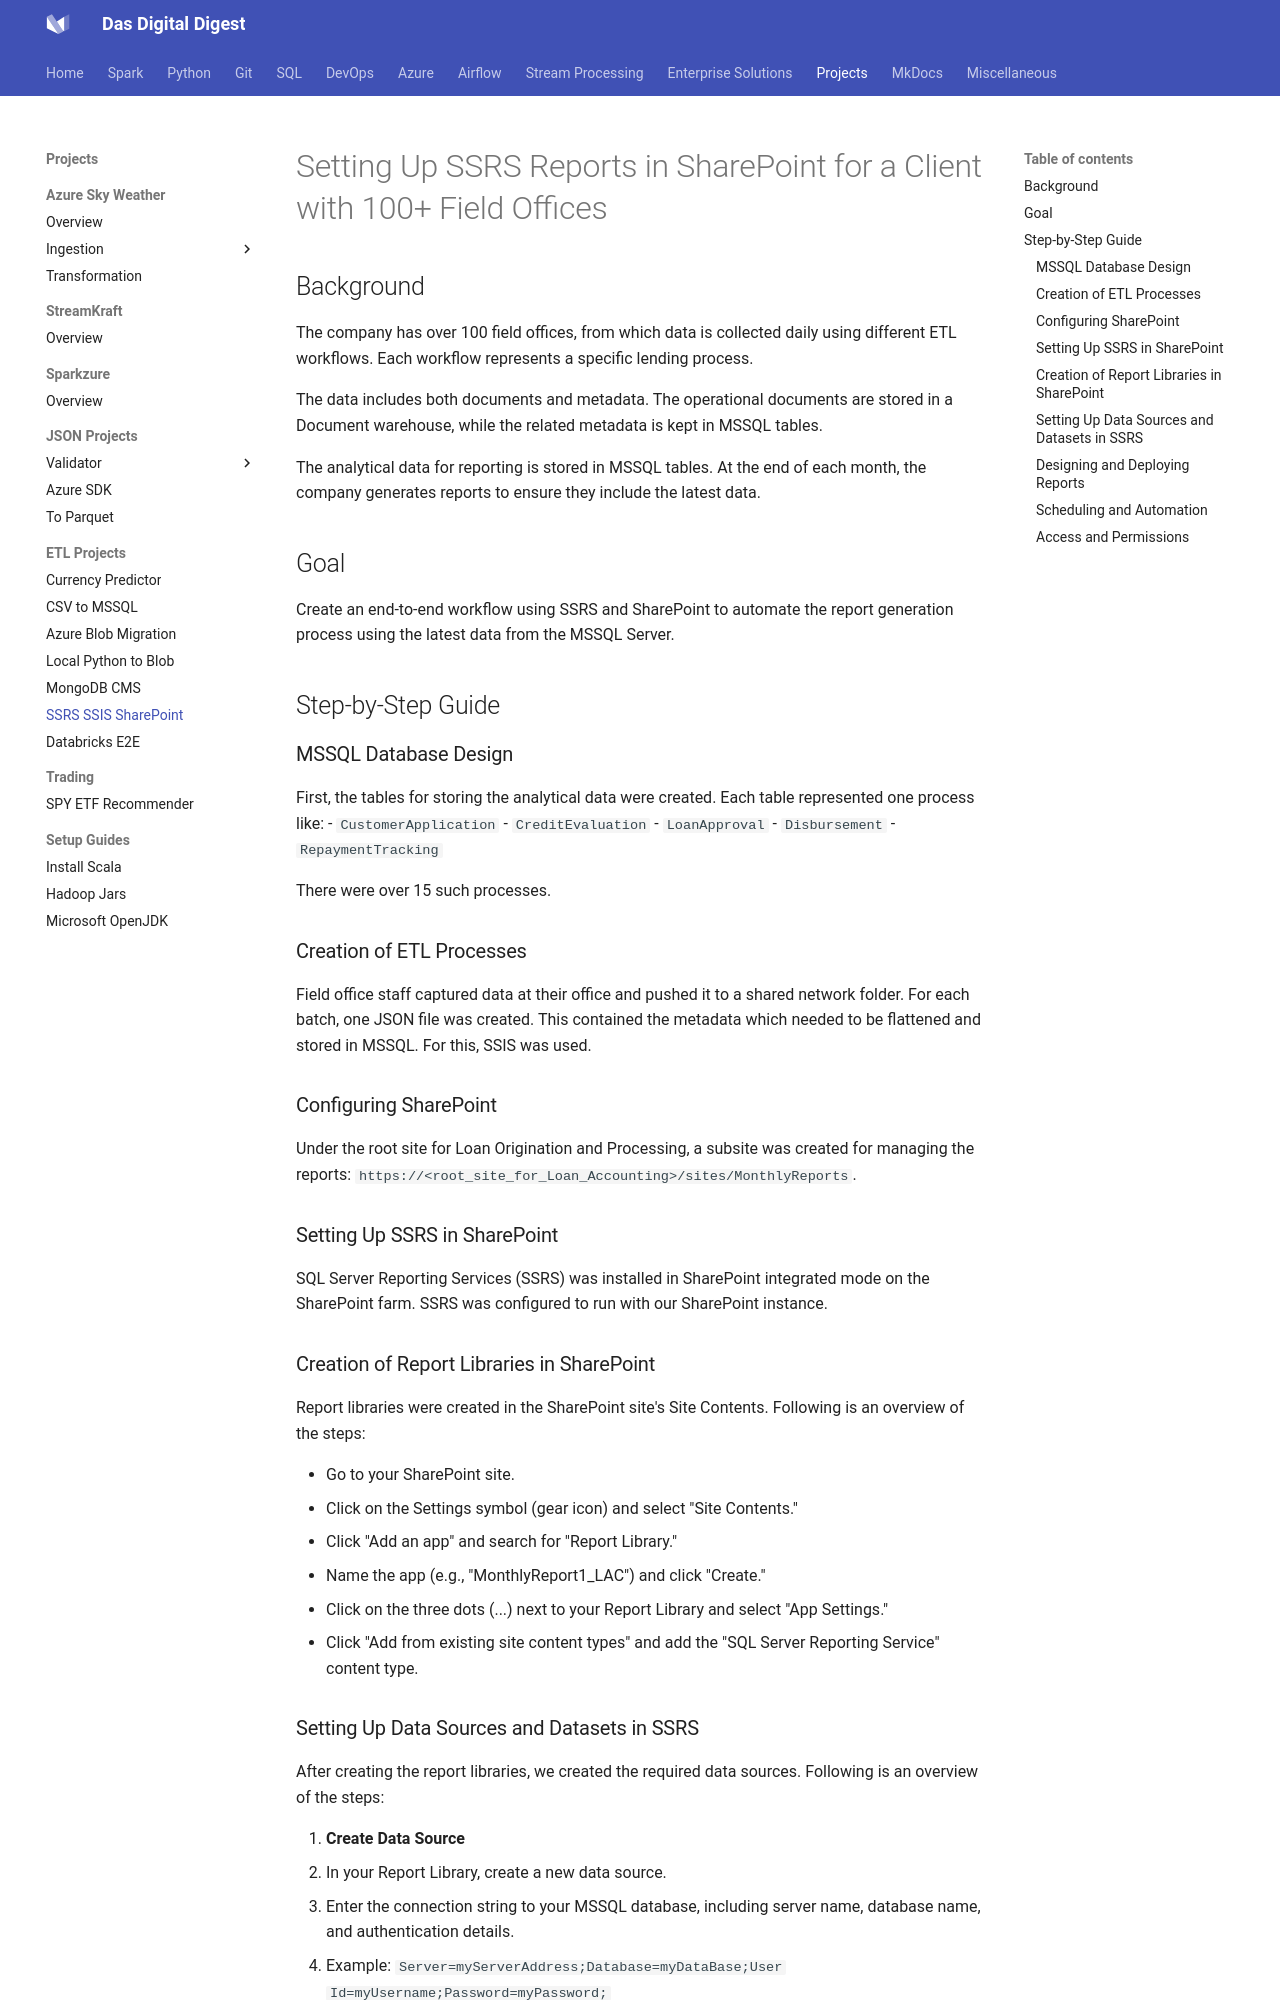

repository: dwdas9/home · page: DE-Projects/Project_SSRS_SSIS_SharePoint.html · generator: mkdocs


# Setting Up SSRS Reports in SharePoint for a Client with 100+ Field Offices

## Background

The company has over 100 field offices, from which data is collected daily using different ETL workflows. Each workflow represents a specific lending process.

The data includes both documents and metadata. The operational documents are stored in a Document warehouse, while the related metadata is kept in MSSQL tables.

The analytical data for reporting is stored in MSSQL tables. At the end of each month, the company generates reports to ensure they include the latest data.

## Goal

Create an end-to-end workflow using SSRS and SharePoint to automate the report generation process using the latest data from the MSSQL Server.

## Step-by-Step Guide

### MSSQL Database Design

First, the tables for storing the analytical data were created. Each table represented one process like:
- `CustomerApplication`
- `CreditEvaluation`
- `LoanApproval`
- `Disbursement`
- `RepaymentTracking`

There were over 15 such processes.

### Creation of ETL Processes

Field office staff captured data at their office and pushed it to a shared network folder. For each batch, one JSON file was created. This contained the metadata which needed to be flattened and stored in MSSQL. For this, SSIS was used.

### Configuring SharePoint

Under the root site for Loan Origination and Processing, a subsite was created for managing the reports: `https://<root_site_for_Loan_Accounting>/sites/MonthlyReports`.

### Setting Up SSRS in SharePoint

SQL Server Reporting Services (SSRS) was installed in SharePoint integrated mode on the SharePoint farm. SSRS was configured to run with our SharePoint instance.

### Creation of Report Libraries in SharePoint

Report libraries were created in the SharePoint site's Site Contents. Following is an overview of the steps:

- Go to your SharePoint site.
- Click on the Settings symbol (gear icon) and select "Site Contents."
- Click "Add an app" and search for "Report Library."
- Name the app (e.g., "MonthlyReport1_LAC") and click "Create."
- Click on the three dots (...) next to your Report Library and select "App Settings."
- Click "Add from existing site content types" and add the "SQL Server Reporting Service" content type.
